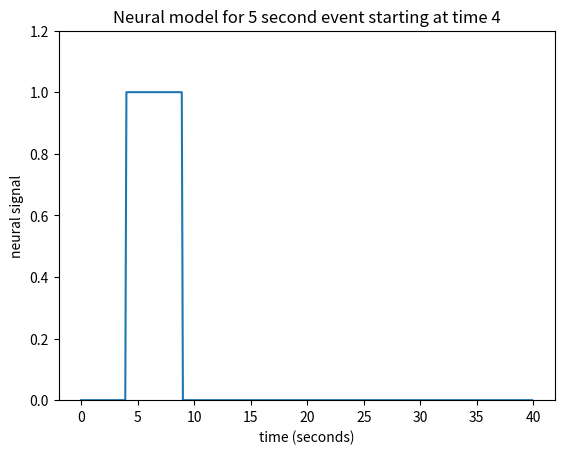

The script that saved this image:
import numpy as np
import matplotlib.pyplot as plt

times = np.arange(0, 40, 0.1)
n_time_points = len(times)
neural_signal = np.zeros(n_time_points)
neural_signal[(times >= 4) & (times < 9)] = 1
plt.plot(times, neural_signal)
# [...]
plt.xlabel('time (seconds)')
# <...>
plt.ylabel('neural signal')
# <...>
plt.ylim(0, 1.2)
# (...)
plt.title("Neural model for 5 second event starting at time 4")
# <...>
